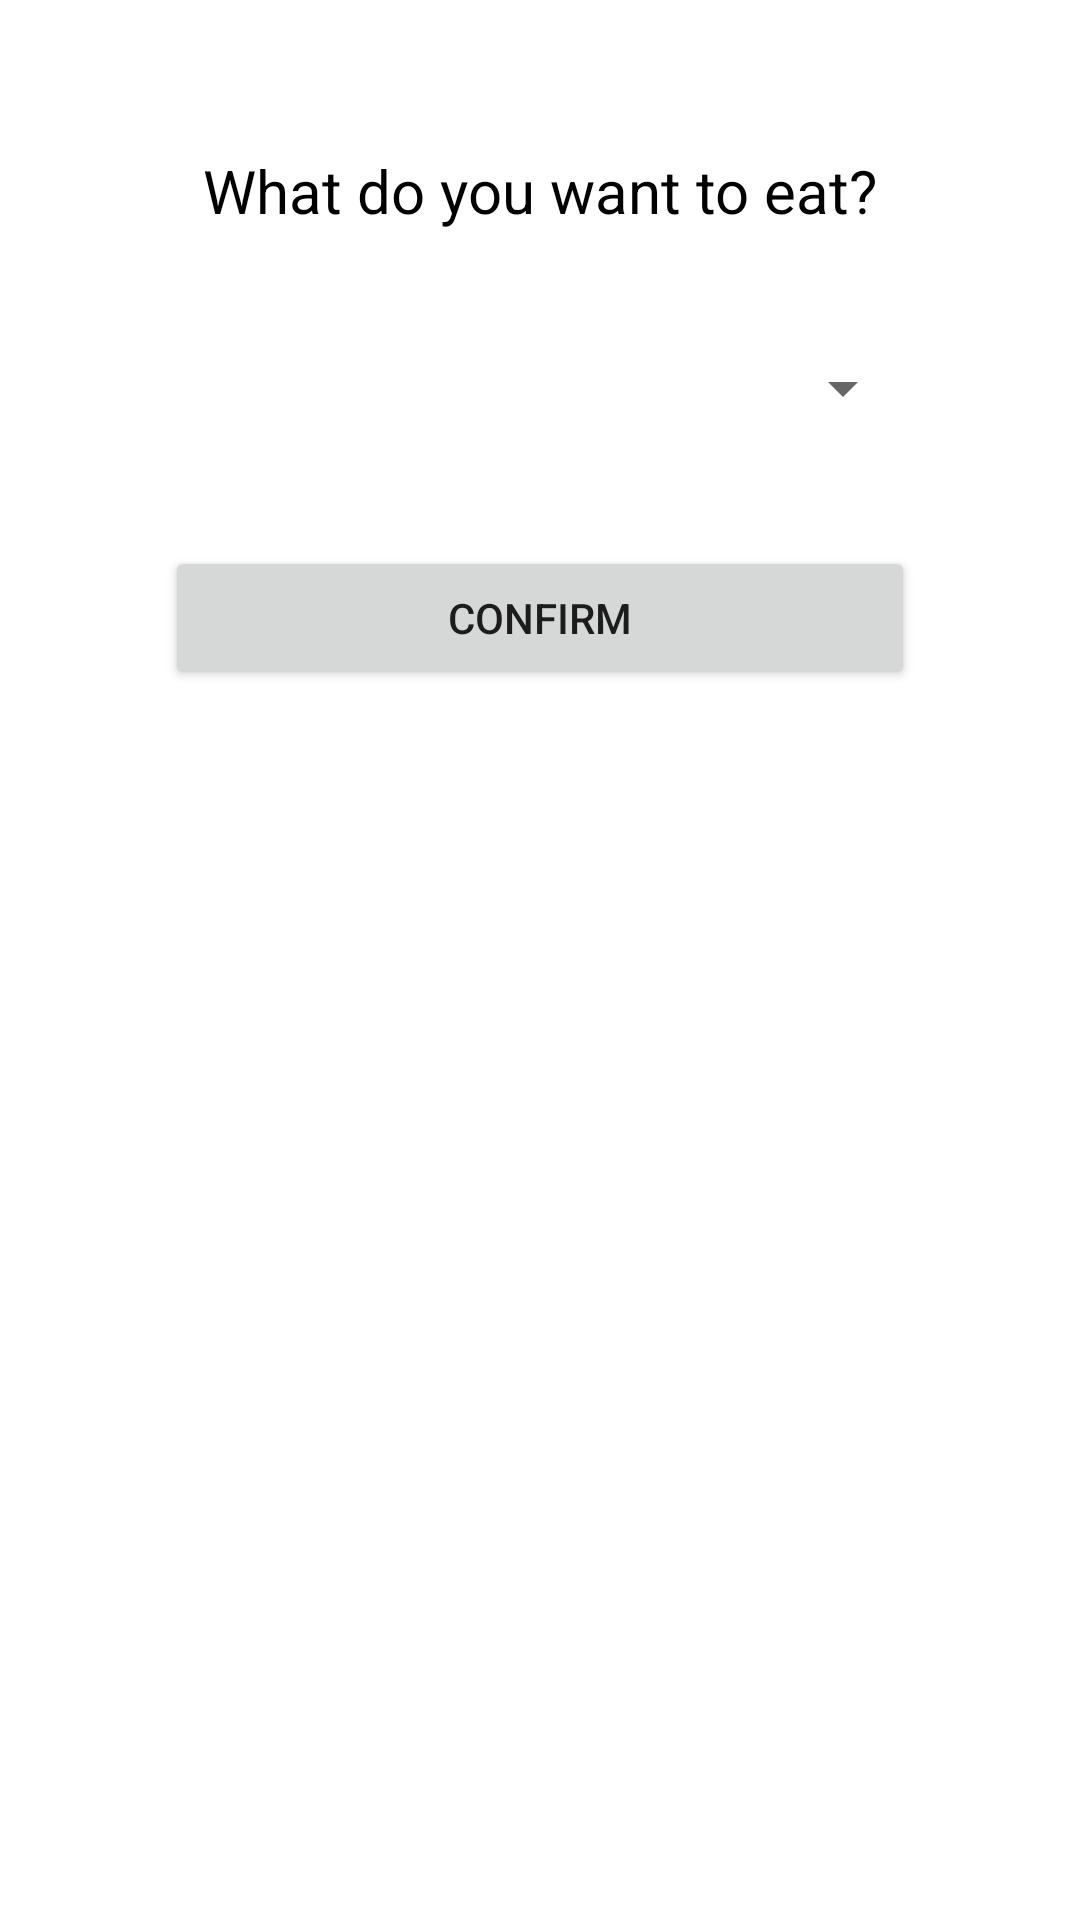

Android layout source for this screen:
<!-- AndroidManifest.xml: application theme Theme.BoardGameApp -->
<!-- res/layout/fragment_food.xml -->
<?xml version="1.0" encoding="utf-8"?>
<androidx.constraintlayout.widget.ConstraintLayout
    xmlns:tools="http://schemas.android.com/tools"
    xmlns:android="http://schemas.android.com/apk/res/android"
    xmlns:app="http://schemas.android.com/apk/res-auto"
    android:layout_width="match_parent"
    android:layout_height="match_parent">

    <TextView
        android:id="@+id/food_title"
        android:layout_width="wrap_content"
        android:layout_height="wrap_content"
        android:layout_marginTop="50dp"
        android:text="@string/what_do_you_want_to_eat"
        android:textColor="@color/black"
        android:textSize="20sp"
        app:layout_constraintEnd_toEndOf="parent"
        app:layout_constraintStart_toStartOf="parent"
        app:layout_constraintTop_toTopOf="parent" />


    <Spinner
        android:id="@+id/food_spinner"
        android:layout_width="250dp"
        android:layout_height="25dp"
        android:layout_marginTop="40dp"
        app:layout_constraintEnd_toEndOf="@+id/food_title"
        app:layout_constraintStart_toStartOf="@+id/food_title"
        app:layout_constraintTop_toBottomOf="@+id/food_title"
        tools:ignore="SpeakableTextPresentCheck,TouchTargetSizeCheck" />


    <Button
        android:id="@+id/food_confirm"
        android:layout_width="250dp"
        android:layout_height="wrap_content"
        android:layout_marginTop="40dp"
        android:text="@string/confirm"
        app:layout_constraintEnd_toEndOf="@+id/food_spinner"
        app:layout_constraintStart_toStartOf="@+id/food_spinner"
        app:layout_constraintTop_toBottomOf="@+id/food_spinner" />
</androidx.constraintlayout.widget.ConstraintLayout>
<!-- resources referenced by this layout -->
<resources>
  <string name="confirm">Confirm</string>
  <string name="what_do_you_want_to_eat">What do you want to eat?</string>
  <style name="Theme.BoardGameApp" parent="Theme.MaterialComponents.Light.DarkActionBar">
          
          <item name="colorPrimary">@color/black</item>
          <item name="colorPrimaryVariant">@color/black</item>
          <item name="colorOnPrimary">@color/white</item>
          
          <item name="colorSecondary">@color/teal_200</item>
          <item name="colorSecondaryVariant">@color/teal_700</item>
          <item name="colorOnSecondary">@color/black</item>
          
          <item name="android:statusBarColor">?attr/colorPrimaryVariant</item>
          
      </style>
  <!-- not gathered from this repository: default colours our renderer supplied (Android Studio template values) -->
  <color name="teal_200">#FF03DAC5</color>
  <color name="teal_700">#FF018786</color>
  <color name="black">#FF000000</color>
  <color name="white">#FFFFFFFF</color>
</resources>
